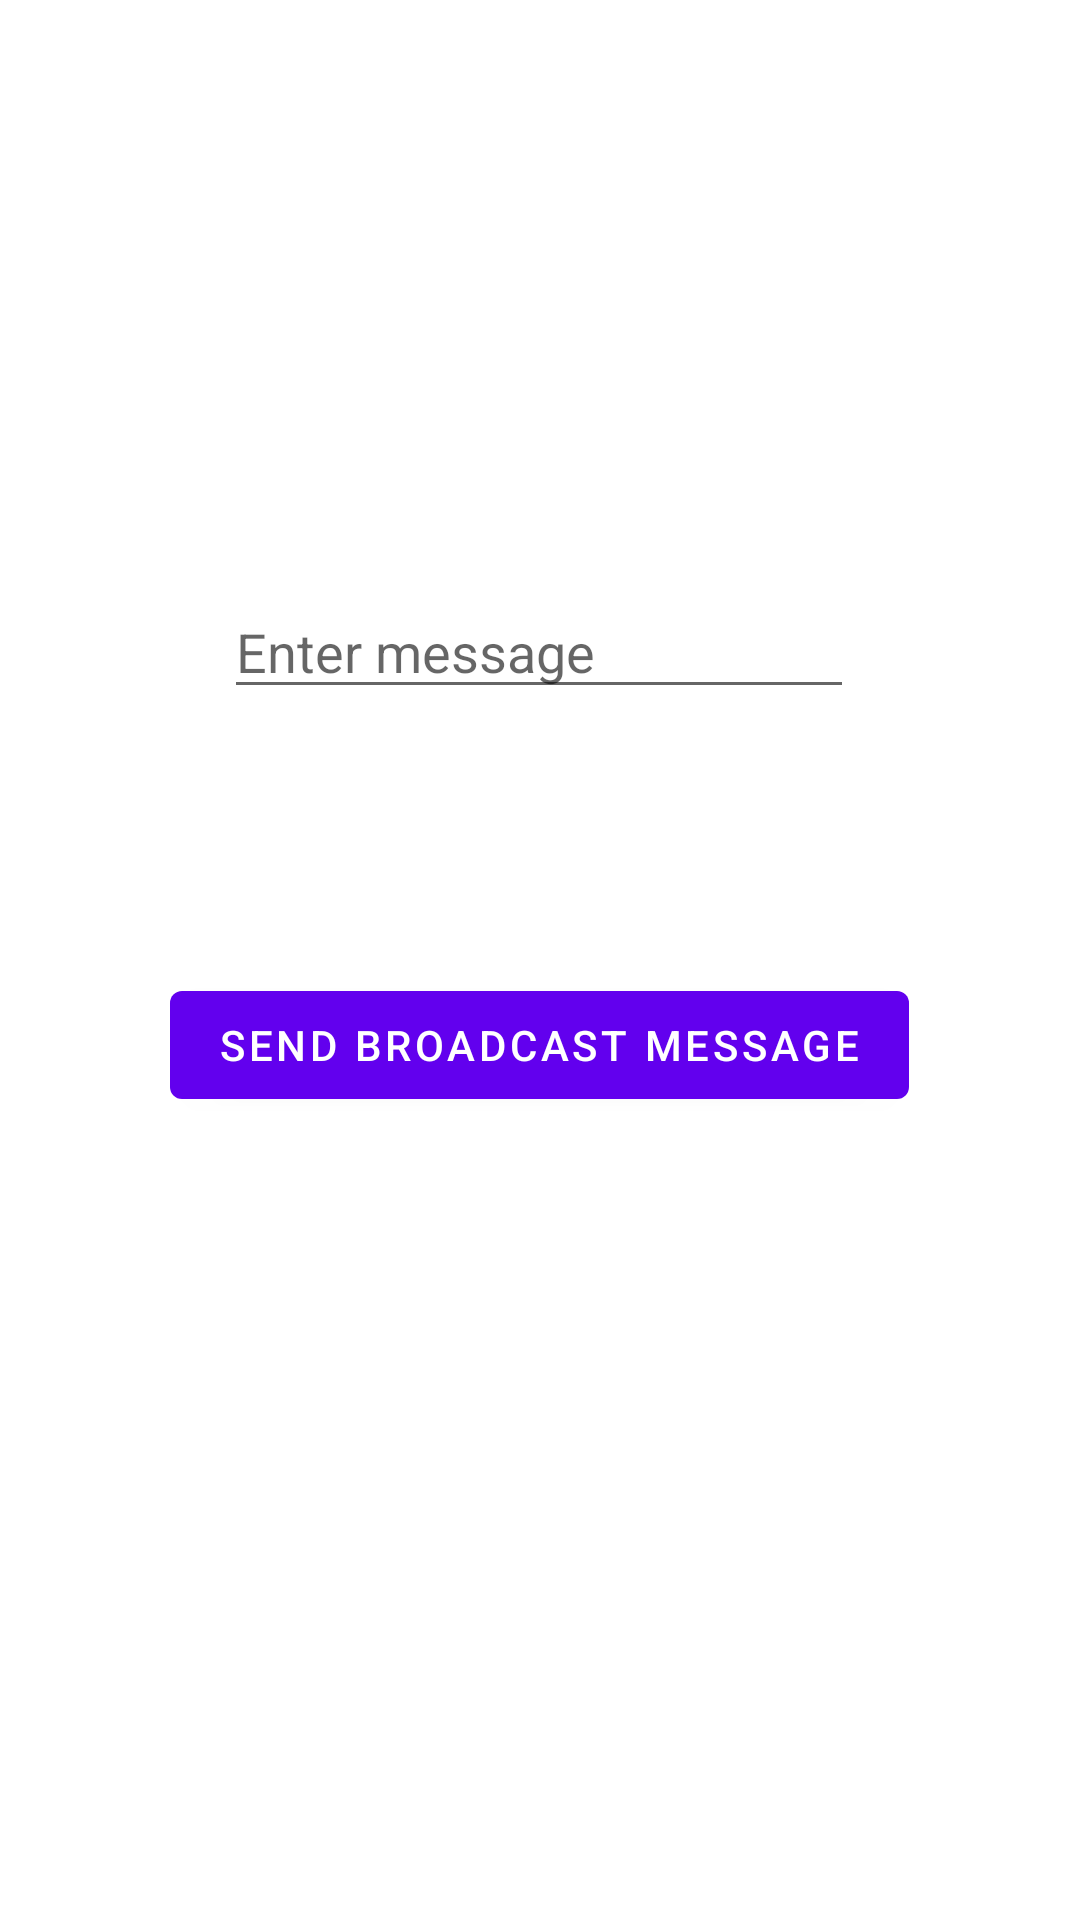

The Android layout XML behind this screen, and the referenced resources:
<!-- AndroidManifest.xml: application theme Theme.MyUltimateApp -->
<!-- res/layout/fragment_broad_cast.xml -->
<?xml version="1.0" encoding="utf-8"?>
<FrameLayout xmlns:android="http://schemas.android.com/apk/res/android"
    xmlns:app="http://schemas.android.com/apk/res-auto"
    xmlns:tools="http://schemas.android.com/tools"
    android:layout_width="match_parent"
    android:layout_height="match_parent"
    tools:context=".SendBroadCastFragment">

    <androidx.constraintlayout.widget.ConstraintLayout
        android:layout_width="match_parent"
        android:layout_height="match_parent">

        <EditText
            android:id="@+id/broadCast_broadcastMessage"
            android:layout_width="wrap_content"
            android:layout_height="wrap_content"
            android:ems="10"
            android:hint="Enter message"
            android:inputType="textPersonName"
            app:layout_constraintBottom_toBottomOf="parent"
            app:layout_constraintEnd_toEndOf="parent"
            app:layout_constraintHorizontal_bias="0.497"
            app:layout_constraintStart_toStartOf="parent"
            app:layout_constraintTop_toTopOf="parent"
            app:layout_constraintVertical_bias="0.326" />

        <Button
            android:id="@+id/broadCast_sendBroadCastMessage"
            android:layout_width="wrap_content"
            android:layout_height="wrap_content"
            android:layout_marginTop="88dp"
            android:text="Send Broadcast message"
            app:layout_constraintBottom_toBottomOf="parent"
            app:layout_constraintEnd_toEndOf="parent"
            app:layout_constraintHorizontal_bias="0.498"
            app:layout_constraintStart_toStartOf="parent"
            app:layout_constraintTop_toBottomOf="@+id/broadCast_broadcastMessage"
            app:layout_constraintVertical_bias="0.0" />
    </androidx.constraintlayout.widget.ConstraintLayout>
</FrameLayout>
<!-- resources referenced by this layout -->
<resources>
  <style name="Theme.MyUltimateApp" parent="Theme.MaterialComponents.DayNight.NoActionBar">
          
          <item name="colorPrimary">@color/purple_500</item>
          <item name="colorPrimaryVariant">@color/purple_700</item>
          <item name="colorOnPrimary">@color/white</item>
          
          <item name="colorSecondary">@color/teal_200</item>
          <item name="colorSecondaryVariant">@color/teal_700</item>
          <item name="colorOnSecondary">@color/black</item>
          
          <item name="android:statusBarColor">?attr/colorPrimaryVariant</item>
          
      </style>
  <!-- not gathered from this repository: default colours our renderer supplied (Android Studio template values) -->
  <color name="purple_500">#FF6200EE</color>
  <color name="purple_700">#FF3700B3</color>
  <color name="teal_200">#FF03DAC5</color>
  <color name="teal_700">#FF018786</color>
  <color name="black">#FF000000</color>
  <color name="white">#FFFFFFFF</color>
</resources>
